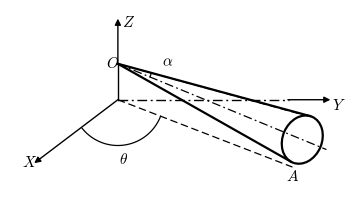

Generate this figure with matplotlib: (Note: this script raises an exception after producing the figure.)
# -*- coding: utf-8 -*-
"""朗道《力学》卷1 插图重绘 批次 B4：图43-图56（刚体运动几何图 + 第七章图）。
风格合同见 插图规范.md：黑白、Times/mathtext-cm、主体实线/辅助虚线、'-|>'自绘箭头。"""
import matplotlib
matplotlib.use('Agg')
import matplotlib.pyplot as plt
import matplotlib.patches as mpatches
from matplotlib.patches import Ellipse, Circle, Polygon
from matplotlib.lines import Line2D
import numpy as np

plt.rcParams.update({
    'font.family': ['Times New Roman', 'SimSun'],
    'mathtext.fontset': 'cm', 'axes.unicode_minus': False,
})

OUT = r"E:/AI整理书籍/朗道理论物理教程/卷1力学/重排本/figures"
PRE = OUT + "/preview"
DASH = (0, (6, 3))
DASHDOT = (0, (7, 2.6, 1.4, 2.6))


def new_ax(w, h, xlim, ylim):
    fig = plt.figure(figsize=(w, h))
    ax = fig.add_axes([0, 0, 1, 1])
    ax.set_xlim(*xlim); ax.set_ylim(*ylim)
    ax.set_aspect('equal'); ax.axis('off')
    return fig, ax


def save(fig, n):
    fig.savefig(f"{OUT}/fig{n}.pdf", bbox_inches='tight', pad_inches=0.03)
    fig.savefig(f"{PRE}/fig{n}.png", dpi=200, bbox_inches='tight', pad_inches=0.03)
    plt.close(fig)


def arrow(ax, p0, p1, lw=1.1, ms=9, z=3):
    ax.annotate('', xy=tuple(p1), xytext=tuple(p0),
                arrowprops=dict(arrowstyle='-|>', color='k', lw=lw,
                                mutation_scale=ms, shrinkA=0, shrinkB=0), zorder=z)


def darrow(ax, p0, p1, lw=1.0, ls=DASH, ms=9):
    """虚/点划线杆 + 实心箭头头部"""
    p0 = np.asarray(p0, float); p1 = np.asarray(p1, float)
    d = p1 - p0
    ax.add_line(Line2D([p0[0], p1[0] - .04 * d[0]], [p0[1], p1[1] - .04 * d[1]],
                       color='k', lw=lw, ls=ls, zorder=2.4))
    arrow(ax, p1 - .10 * d, p1, lw=lw, ms=ms)


def hatch_along(ax, p0, p1, side, n=14, L=0.09, lw=0.7):
    p0 = np.asarray(p0, float); p1 = np.asarray(p1, float)
    for t in np.linspace(0.02, 0.98, n):
        q = p0 + t * (p1 - p0)
        ax.add_line(Line2D([q[0], q[0] + side[0] * L], [q[1], q[1] + side[1] * L],
                           color='k', lw=lw))


def clip_patch(ax, patch):
    patch.set_facecolor('none'); patch.set_edgecolor('none')
    ax.add_patch(patch)
    return patch


def hatch_region(ax, patch, spacing=0.085, slant=(0.42, 1.0), ext=1.2, lw=0.55):
    s = np.asarray(slant, float); s = s / np.linalg.norm(s)
    nv = np.array([-s[1], s[0]])
    for q in np.arange(-2.4, 2.4, spacing):
        ln = Line2D([q * nv[0] - ext * s[0], q * nv[0] + ext * s[0]],
                    [q * nv[1] - ext * s[1], q * nv[1] + ext * s[1]],
                    color='k', lw=lw, zorder=2.05)
        ln.set_clip_path(patch)
        ax.add_line(ln)


def ell_pt(c, a, b, ang, t):
    ca, sa = np.cos(np.radians(ang)), np.sin(np.radians(ang))
    ct, st = np.cos(np.radians(t)), np.sin(np.radians(t))
    return np.array([c[0] + a * ct * ca - b * st * sa,
                     c[1] + a * ct * sa + b * st * ca])


def tangents(P, c, a, b, ang):
    """外点 P 到椭圆(c,a,b,ang)的上、下切点参数"""
    ts = np.linspace(0, 360, 4001)
    pts = np.array([ell_pt(c, a, b, ang, t) for t in ts])
    d = pts - np.asarray(P, float)
    angp = np.arctan2(d[:, 1], d[:, 0])
    return ts[np.argmax(angp)], ts[np.argmin(angp)]


def arc_pts(c, r, t0, t1, k=1.0, n=60):
    ts = np.radians(np.linspace(t0, t1, n))
    return np.array([c[0] + r * np.cos(ts), c[1] + r * k * np.sin(ts)]).T


def ang_norm(a):
    """归一到 (-180,180]"""
    return (a + 180) % 360 - 180


def bezier(p0, p1, p2, p3, n=40):
    t = np.linspace(0, 1, n)[:, None]
    return ((1 - t) ** 3 * p0 + 3 * (1 - t) ** 2 * t * p1 +
            3 * (1 - t) * t ** 2 * p2 + t ** 3 * p3)


def draw_poly(ax, pts, lw=1.0, ls='-', z=2.0):
    ax.add_line(Line2D(pts[:, 0], pts[:, 1], color='k', lw=lw, ls=ls, zorder=z,
                       solid_capstyle='round'))


# ---------------------------------------------------------------- 图43
def fig_43():
    fig, ax = new_ax(3.4, 2.0, (-1.65, 3.55), (-1.35, 1.38))
    P = np.array([0., 0.]); O = np.array([0., 0.55])
    A = np.array([2.67, -1.03])
    C = np.array([2.82, -0.61])
    ea, eb, eang = 0.30, 0.38, -23.0

    ax.add_line(Line2D([P[0], A[0]], [P[1], A[1]], color='k', lw=0.9, ls=DASH, zorder=1.5))
    th = arc_pts(P, 0.70, -142.0, -21.0, n=60)
    draw_poly(ax, th, lw=0.9, z=1.6)
    ax.text(0.02, -0.98, r'$\theta$', fontsize=11)

    ax.add_line(Line2D([0, 2.62], [0, 0], color='k', lw=1.0, ls=DASHDOT, zorder=1.4))
    arrow(ax, (2.60, 0), (3.25, 0), lw=1.0)
    ax.text(3.28, -0.15, r'$Y$', fontsize=11)
    arrow(ax, P, (-1.28, -0.97), lw=1.0)
    ax.text(-1.46, -1.02, r'$X$', fontsize=11)
    ax.add_line(Line2D([0, 0], [0, 0.55], color='k', lw=1.0, zorder=1.4))
    arrow(ax, O, (0, 1.24), lw=1.0)
    ax.text(0.07, 1.12, r'$Z$', fontsize=11)
    ax.text(-0.18, 0.50, r'$O$', fontsize=11)

    t_up, t_lo = tangents(O, C, ea, eb, eang)
    Tup, Alo = ell_pt(C, ea, eb, eang, t_up), ell_pt(C, ea, eb, eang, t_lo)
    ts = np.linspace(0, 360, 721)
    tops = np.array([ell_pt(C, ea, eb, eang, t) for t in ts])
    Ttop = tops[np.argmax(tops[:, 1])]
    u = (C - O) / np.linalg.norm(C - O)
    ax.add_line(Line2D([O[0], Ttop[0]], [O[1], Ttop[1]], color='k', lw=0.9, ls=DASH, zorder=1.6))
    ax.add_line(Line2D([O[0], C[0] + 0.40 * u[0]], [O[1], C[1] + 0.40 * u[1]],
                       color='k', lw=0.9, ls=DASHDOT, zorder=1.6))
    for T in (Tup, Alo):
        ax.add_line(Line2D([O[0], T[0]], [O[1], T[1]], color='k', lw=1.6, zorder=2.5))
    ax.add_patch(Ellipse(C, 2 * ea, 2 * eb, angle=eang, fill=False, lw=1.6, zorder=2.6))
    ax.text(A[0] - 0.10, A[1] - 0.20, r'$A$', fontsize=11)

    a_axis = np.degrees(np.arctan2(u[1], u[0]))
    a_sil = np.degrees(np.arctan2(Tup[1] - O[1], Tup[0] - O[0]))
    al = arc_pts(O, 0.53, a_axis, a_sil, n=30)
    draw_poly(ax, al, lw=0.9, z=2.7)
    ax.text(0.68, 0.52, r'$\alpha$', fontsize=11)
    save(fig, 43)


# ---------------------------------------------------------------- 图44
def fig_44():
    fig, ax = new_ax(2.6, 2.15, (-1.95, 1.95), (-1.85, 1.10))
    ax.add_patch(Ellipse((0, 0), 2.10, 1.10, fill=False, lw=1.5, zorder=2.5))
    ax.add_patch(Ellipse((0, 0), 2.10, 0.72, fill=False, lw=0.8, ls=DASH, zorder=1.8))
    ax.add_patch(Ellipse((0, 0), 0.76, 1.10, fill=False, lw=0.8, ls=DASH, zorder=1.8))
    ax.add_line(Line2D([-1.55, -1.05], [0, 0], color='k', lw=1.2, zorder=2.2))
    ax.add_line(Line2D([-1.05, 1.05], [0, 0], color='k', lw=0.9, ls=DASH, zorder=2.1))
    ax.add_line(Line2D([1.05, 1.55], [0, 0], color='k', lw=1.2, zorder=2.2))
    ax.text(-1.76, -0.02, r'$A$', fontsize=11)
    ax.text(1.63, -0.02, r'$B$', fontsize=11)
    ax.add_line(Line2D([-1.55, -1.55, 1.55, 1.55], [0, -0.76, -0.76, 0],
                       color='k', lw=1.2, zorder=2.0))
    ax.add_line(Line2D([0, 0], [1.00, -0.55], color='k', lw=0.9, ls=DASHDOT, zorder=1.9))
    ax.add_line(Line2D([0, 0], [-0.55, -1.64], color='k', lw=1.2, zorder=2.2))
    ax.text(0.05, 0.88, r'$D$', fontsize=11)
    ax.text(-0.26, -1.12, r'$C$', fontsize=11)
    # theta_dot 环绕箭头（绕竖轴下端）
    t = np.radians(np.linspace(125, 350, 80))
    ax.add_line(Line2D(0.20 * np.cos(t), -1.42 + 0.20 * np.sin(t), color='k', lw=1.0, zorder=2.2))
    arrow(ax, (0.20 * np.cos(np.radians(341)), -1.42 + 0.20 * np.sin(np.radians(341))),
          (0.20 * np.cos(np.radians(356)), -1.42 + 0.20 * np.sin(np.radians(356))), lw=1.0, ms=8)
    ax.text(0.14, -1.20, r'$\dot\theta$', fontsize=11)
    # phi_dot 环绕箭头（绕 AB，靠近 B）
    t = np.radians(np.linspace(-75, 195, 80))
    ax.add_line(Line2D(1.28 + 0.10 * np.cos(t), 0.26 * np.sin(t), color='k', lw=1.0, zorder=2.4))
    arrow(ax, (1.28 + 0.10 * np.cos(np.radians(186)), 0.26 * np.sin(np.radians(186))),
          (1.28 + 0.10 * np.cos(np.radians(197)), 0.26 * np.sin(np.radians(197))), lw=1.0, ms=8)
    ax.text(1.13, 0.44, r'$\dot\varphi$', fontsize=11)
    save(fig, 44)


# ---------------------------------------------------------------- 图45
def fig_45():
    fig, ax = new_ax(2.9, 2.2, (-1.80, 1.85), (-1.55, 1.20))
    ang = 22.0
    ca, sa = np.cos(np.radians(ang)), np.sin(np.radians(ang))
    d = np.array([ca, sa])
    A = np.array([-1.30, -0.48]); B = np.array([1.54, 0.58])
    ctr = (A + B) / 2 + 0.08 * d + np.array([0.0, 0.10])
    ax.add_patch(Ellipse(ctr, 1.90, 1.00, angle=ang, fill=False, lw=1.5, zorder=2.5))
    ax.add_patch(Ellipse(ctr, 1.90, 0.65, angle=ang, fill=False, lw=0.8, ls=DASH, zorder=1.8))
    ax.add_patch(Ellipse(ctr, 0.70, 1.00, angle=ang, fill=False, lw=0.8, ls=DASH, zorder=1.8))
    eL, eR = ctr - 0.95 * d, ctr + 0.95 * d
    ax.add_line(Line2D([A[0], eL[0]], [A[1], eL[1]], color='k', lw=1.2, zorder=2.2))
    ax.add_line(Line2D([eL[0], eR[0]], [eL[1], eR[1]], color='k', lw=0.9, ls=DASH, zorder=2.1))
    ax.add_line(Line2D([eR[0], B[0]], [eR[1], B[1]], color='k', lw=1.2, zorder=2.2))
    ax.text(A[0] - 0.17, A[1] - 0.10, r'$A$', fontsize=11)
    ax.text(B[0] + 0.08, B[1] + 0.02, r'$B$', fontsize=11)
    ax.add_line(Line2D([A[0], A[0] + 0.62], [A[1], A[1]], color='k', lw=0.8, ls=DASH, zorder=1.8))
    al = arc_pts(A, 0.50, 0.0, ang, n=30)
    draw_poly(ax, al, lw=0.9, z=2.3)
    ax.text(A[0] + 0.60, A[1] + 0.09, r'$\alpha$', fontsize=11)
    ax.add_line(Line2D([A[0], A[0], B[0], B[0]], [A[1], -0.88, -0.88, B[1]],
                       color='k', lw=1.2, zorder=2.0))
    ax.add_line(Line2D([0, 0], [1.06, -0.88], color='k', lw=0.9, ls=DASHDOT, zorder=1.9))
    ax.add_line(Line2D([0, 0], [-0.88, -1.20], color='k', lw=1.2, zorder=2.2))
    ax.text(0.05, 0.97, r'$D$', fontsize=11)
    ax.text(0.06, -0.76, r'$C$', fontsize=11)
    t = np.radians(np.linspace(125, 350, 80))
    ax.add_line(Line2D(0.18 * np.cos(t), -1.38 + 0.18 * np.sin(t), color='k', lw=1.0, zorder=2.2))
    arrow(ax, (0.18 * np.cos(np.radians(341)), -1.38 + 0.18 * np.sin(np.radians(341))),
          (0.18 * np.cos(np.radians(356)), -1.38 + 0.18 * np.sin(np.radians(356))), lw=1.0, ms=8)
    ax.text(0.13, -1.16, r'$\dot\theta$', fontsize=11)
    cc = B - 0.16 * d
    t = np.radians(np.linspace(-75, 195, 80))
    xs = cc[0] + 0.10 * np.cos(t) * ca - 0.26 * np.sin(t) * sa
    ys = cc[1] + 0.10 * np.cos(t) * sa + 0.26 * np.sin(t) * ca
    ax.add_line(Line2D(xs, ys, color='k', lw=1.0, zorder=2.4))
    arrow(ax, (cc[0] + 0.10 * np.cos(np.radians(186)) * ca - 0.26 * np.sin(np.radians(186)) * sa,
               cc[1] + 0.10 * np.cos(np.radians(186)) * sa + 0.26 * np.sin(np.radians(186)) * ca),
          (cc[0] + 0.10 * np.cos(np.radians(197)) * ca - 0.26 * np.sin(np.radians(197)) * sa,
           cc[1] + 0.10 * np.cos(np.radians(197)) * sa + 0.26 * np.sin(np.radians(197)) * ca),
          lw=1.0, ms=8)
    ax.text(B[0] - 0.34, B[1] + 0.28, r'$\dot\varphi$', fontsize=11)
    save(fig, 45)


# ---------------------------------------------------------------- 图46
def fig_46():
    fig, ax = new_ax(2.7, 2.9, (-1.75, 1.85), (-0.85, 2.95))
    O = np.array([0., 0.])
    d3 = np.array([np.cos(np.radians(50)), np.sin(np.radians(50))])
    n3 = np.array([-d3[1], d3[0]])
    # 陀螺体：沿 x3 的双弧透镜体（尖端 ±0.95d3，半宽 0.45）
    Lb, Wb = 0.95, 0.45
    Rarc = (Lb ** 2 + Wb ** 2) / (2 * Wb)
    t = np.linspace(-np.arcsin(Lb / Rarc), np.arcsin(Lb / Rarc), 80)
    arc1 = np.array([Rarc * np.sin(t), Wb - Rarc + Rarc * np.cos(t)]).T   # 上弧（凸 +n3）
    arc2 = np.array([Rarc * np.sin(t), -(Wb - Rarc + Rarc * np.cos(t))]).T  # 下弧
    lens = np.vstack([arc1 @ np.vstack([d3, n3]).T, arc2[::-1] @ np.vstack([d3, n3]).T])
    body = Polygon(lens, closed=True, facecolor='white', edgecolor='k', lw=1.3, zorder=2.0)
    ax.add_patch(body)
    hatch_region(ax, clip_patch(ax, Polygon(lens, closed=True)),
                 spacing=0.10, slant=(0.35, 1.0), ext=1.2)
    # 体内 x3 点划轴线段
    ax.add_line(Line2D([-Lb * d3[0], 1.31 * d3[0]], [-Lb * d3[1], 1.31 * d3[1]],
                       color='k', lw=0.9, ls=DASHDOT, zorder=2.3))
    # M 竖直线（两个箭头）
    ax.add_line(Line2D([0, 0], [0, 2.62], color='k', lw=1.3, zorder=2.6))
    arrow(ax, (0, 2.48), (0, 2.74), lw=1.3, ms=11)
    arrow(ax, (0, 1.16), (0, 1.44), lw=1.3, ms=11)
    ax.text(-0.16, 2.78, r'$\boldsymbol{M}$', fontsize=11)
    ax.text(-0.76, 1.06, r'$\boldsymbol{\Omega}_{\rm pr}$', fontsize=11)
    # 进动锥底椭圆：后半点划，前半实线
    t = np.linspace(0, 180, 90)
    ax.add_line(Line2D(1.45 * np.cos(np.radians(t)), 1.36 + 0.44 * np.sin(np.radians(t)),
                       color='k', lw=0.9, ls=DASHDOT, zorder=1.7))
    t = np.linspace(180, 360, 90)
    ax.add_line(Line2D(1.45 * np.cos(np.radians(t)), 1.36 + 0.44 * np.sin(np.radians(t)),
                       color='k', lw=1.1, zorder=1.8))
    ax.text(1.52, 1.42, r'$x_3$', fontsize=11)
    # x3 轴箭头（至锥底右端）
    ax.add_line(Line2D([0, 1.98 * d3[0] - 0.14 * d3[0]], [0, 1.98 * d3[1] - 0.14 * d3[1]],
                       color='k', lw=1.1, zorder=2.4))
    arrow(ax, 1.90 * d3, 1.98 * d3, lw=1.1, ms=10)
    # Omega 粗箭头与分解（竖直虚线落到 x3 线上）
    Om = np.array([0.84, 2.74])
    ax.add_line(Line2D([0, Om[0] * .94], [0, Om[1] * .94], color='k', lw=1.7, zorder=2.6))
    arrow(ax, Om * .94, Om, lw=1.7, ms=12)
    ax.text(Om[0] + 0.10, Om[1] + 0.02, r'$\boldsymbol{\Omega}$', fontsize=11)
    Q = Om[0] / d3[0] * d3
    arrow(ax, Q - 0.10 * d3, Q + 0.03 * d3, lw=1.1, ms=9)
    ax.add_line(Line2D([Q[0], Om[0]], [Q[1], Om[1]], color='k', lw=0.8, ls=DASH, zorder=1.9))
    # theta 弧 + 引线
    th = arc_pts(O, 0.34, 50, 115, n=40)
    draw_poly(ax, th, lw=0.9, z=2.7)
    arrow(ax, (0.34 * np.cos(np.radians(110)), 0.34 * np.sin(np.radians(110))),
          (0.34 * np.cos(np.radians(117)), 0.34 * np.sin(np.radians(117))), lw=0.9, ms=8)
    ax.plot([-0.46, -0.24], [0.60, 0.30], color='k', lw=0.7, zorder=2.7)
    ax.text(-0.60, 0.64, r'$\theta$', fontsize=11)
    # x1 点划轴
    u1 = np.array([np.cos(np.radians(140)), np.sin(np.radians(140))])
    ax.add_line(Line2D([0, 1.15 * u1[0]], [0, 1.15 * u1[1]], color='k', lw=0.9, ls=DASHDOT, zorder=2.3))
    ax.text(1.20 * u1[0] - 0.16, 1.20 * u1[1] + 0.05, r'$x_1$', fontsize=11)
    save(fig, 46)


# ---------------------------------------------------------------- 图47
def fig_47():
    fig, ax = new_ax(3.6, 3.1, (-3.85, 4.45), (-2.50, 4.10))
    O = np.array([0., 0.])
    # 赤道面椭圆：左半点划、右半实线
    t = np.linspace(90, 270, 120)
    ax.add_line(Line2D(2.77 * np.cos(np.radians(t)), 1.45 * np.sin(np.radians(t)),
                       color='k', lw=1.0, ls=DASHDOT, zorder=1.6))
    t = np.linspace(-90, 90, 120)
    ax.add_line(Line2D(2.77 * np.cos(np.radians(t)), 1.45 * np.sin(np.radians(t)),
                       color='k', lw=1.2, zorder=1.7))
    # 动平面 (x1,x2)：以 x1、x2 投影方向为共轭直径的椭圆
    e1 = 1.95 * np.array([np.cos(np.radians(-10.4)), np.sin(np.radians(-10.4))])
    e2 = 2.55 * np.array([np.cos(np.radians(68)), np.sin(np.radians(68))])
    ph = np.linspace(0, 2 * np.pi, 241)
    body = np.array([c * e1 + s * e2 for c, s in zip(np.cos(ph), np.sin(ph))])
    draw_poly(ax, body, lw=1.2, z=1.8)
    # 节线方向 = 两椭圆交点（取右下者）
    f = (body[:, 0] / 2.77) ** 2 + (body[:, 1] / 1.45) ** 2 - 1
    cand = []
    for i in range(len(ph) - 1):
        if f[i] == 0 or f[i] * f[i + 1] < 0:
            g = np.linspace(ph[i], ph[i + 1], 20)
            ff = ((np.cos(g) * e1[0] + np.sin(g) * e2[0]) / 2.77) ** 2 + \
                 ((np.cos(g) * e1[1] + np.sin(g) * e2[1]) / 1.45) ** 2 - 1
            j = np.argmin(np.abs(ff))
            cand.append(np.array([np.cos(g[j]) * e1[0] + np.sin(g[j]) * e2[0],
                                  np.cos(g[j]) * e1[1] + np.sin(g[j]) * e2[1]]))
    Ndir = min(cand, key=lambda p: np.degrees(np.arctan2(p[1], p[0])) + 90)
    uN = Ndir / np.linalg.norm(Ndir)
    # 固定轴
    arrow(ax, O, (0, 3.90), lw=1.1, ms=10)
    ax.text(0.10, 3.78, r'$Z$', fontsize=11)
    arrow(ax, O, (4.05, 0), lw=1.1, ms=10)
    ax.text(3.88, -0.42, r'$Y$', fontsize=11)
    ax.add_line(Line2D([0, -1.25], [0, -1.75], color='k', lw=1.2, zorder=2.0))
    ax.text(-1.44, -1.70, r'$X$', fontsize=11)
    # 动轴
    x3d = np.array([np.cos(np.radians(152)), np.sin(np.radians(152))])
    ax.add_line(Line2D([0, 3.35 * x3d[0]], [0, 3.35 * x3d[1]], color='k', lw=1.2, zorder=2.2))
    arrow(ax, 3.30 * x3d, 3.52 * x3d, lw=1.2, ms=10)
    ax.text(3.60 * x3d[0] - 0.12, 3.60 * x3d[1] + 0.06, r'$x_3$', fontsize=11)
    x1d = np.array([np.cos(np.radians(-10.4)), np.sin(np.radians(-10.4))])
    ax.add_line(Line2D([0, 1.90 * x1d[0]], [0, 1.90 * x1d[1]], color='k', lw=1.0, ls=DASHDOT, zorder=2.0))
    ax.text(2.00 * x1d[0], 2.00 * x1d[1] - 0.14, r'$x_1$', fontsize=11)
    x2d = np.array([np.cos(np.radians(68)), np.sin(np.radians(68))])
    ax.add_line(Line2D([0, 2.48 * x2d[0]], [0, 2.48 * x2d[1]], color='k', lw=0.9, ls=DASH, zorder=2.0))
    ax.text(2.56 * x2d[0], 2.56 * x2d[1], r'$x_2$', fontsize=11)
    # 节线 ON（点划直线穿过 O，N 端箭头）
    ax.add_line(Line2D([-1.55 * uN[0], 1.88 * uN[0]], [-1.55 * uN[1], 1.88 * uN[1]],
                       color='k', lw=1.0, ls=DASHDOT, zorder=2.1))
    arrow(ax, 1.72 * uN, 1.95 * uN, lw=1.0, ms=10)
    ax.text(2.04 * uN[0] + 0.06, 2.04 * uN[1] - 0.04, r'$N$', fontsize=11)
    # theta 弧（Z 与 x3 间）
    th = arc_pts(O, 0.95, 90, 152, n=40)
    draw_poly(ax, th, lw=1.0, z=2.4)
    arrow(ax, 0.95 * np.array([np.cos(np.radians(147)), np.sin(np.radians(147))]),
          0.95 * np.array([np.cos(np.radians(153)), np.sin(np.radians(153))]), lw=1.0, ms=9)
    ax.text(-0.72, 1.10, r'$\theta$', fontsize=11)
    # phi 弧（X 到 ON，赤道面内压扁弧）
    aON = np.degrees(np.arctan2(uN[1], uN[0]))
    ph2 = arc_pts(O, 1.50, -125, aON, k=0.52, n=50)
    draw_poly(ax, ph2, lw=1.0, z=2.4)
    arrow(ax, np.array([1.50 * np.cos(np.radians(aON - 6)), 0.52 * 1.50 * np.sin(np.radians(aON - 6))]),
          np.array([1.50 * np.cos(np.radians(aON)), 0.52 * 1.50 * np.sin(np.radians(aON))]), lw=1.0, ms=9)
    ax.text(-0.16, -1.12, r'$\varphi$', fontsize=11)
    # psi 弧（ON 到 x1）
    aX1 = -10.4
    ps = arc_pts(O, 0.95, aON, aX1, k=0.52, n=40)
    draw_poly(ax, ps, lw=1.0, z=2.4)
    arrow(ax, np.array([0.95 * np.cos(np.radians(aX1 + 6)), 0.52 * 0.95 * np.sin(np.radians(aX1 + 6))]),
          np.array([0.95 * np.cos(np.radians(aX1)), 0.52 * 0.95 * np.sin(np.radians(aX1))]), lw=1.0, ms=9)
    am = np.radians(ang_norm(aON + aX1) / 2)
    ax.text(1.18 * np.cos(am) + 0.04, 0.52 * 1.18 * np.sin(am), r'$\psi$', fontsize=11)
    # phi_dot 绕 Z
    t = np.linspace(-40, 215, 60)
    ax.add_line(Line2D(0.30 * np.cos(np.radians(t)), 3.30 + 0.10 * np.sin(np.radians(t)),
                       color='k', lw=0.9, zorder=2.4))
    arrow(ax, (0.30 * np.cos(np.radians(206)), 3.30 + 0.10 * np.sin(np.radians(206))),
          (0.30 * np.cos(np.radians(217)), 3.30 + 0.10 * np.sin(np.radians(217))), lw=0.9, ms=8)
    ax.text(0.38, 3.40, r'$\dot\varphi$', fontsize=11)
    # psi_dot 绕 x3（小环：长轴垂直 x3）
    c3 = 2.0 * x3d
    t = np.linspace(-60, 205, 60)
    xs = c3[0] + 0.27 * np.cos(np.radians(t)) * x3d[1] - 0.09 * np.sin(np.radians(t)) * x3d[0]
    ys = c3[1] - 0.27 * np.cos(np.radians(t)) * x3d[0] - 0.09 * np.sin(np.radians(t)) * x3d[1]
    ax.add_line(Line2D(xs, ys, color='k', lw=0.9, zorder=2.4))
    arrow(ax, (xs[-3], ys[-3]), (xs[-1], ys[-1]), lw=0.9, ms=8)
    ax.text(c3[0] - 0.85, c3[1] + 0.42, r'$\dot\psi$', fontsize=11)
    # theta_dot 绕 ON（近 N 处）
    cN = 1.42 * uN
    t = np.linspace(-60, 205, 60)
    xs = cN[0] + 0.22 * np.cos(np.radians(t)) * uN[1] - 0.08 * np.sin(np.radians(t)) * uN[0]
    ys = cN[1] - 0.22 * np.cos(np.radians(t)) * uN[0] - 0.08 * np.sin(np.radians(t)) * uN[1]
    ax.add_line(Line2D(xs, ys, color='k', lw=0.9, zorder=2.4))
    arrow(ax, (xs[-3], ys[-3]), (xs[-1], ys[-1]), lw=0.9, ms=8)
    ax.text(cN[0] - 0.10, cN[1] - 0.42, r'$\dot\theta$', fontsize=11)
    ax.text(-0.16, -0.32, r'$O$', fontsize=11)
    save(fig, 47)


# ---------------------------------------------------------------- 图48
def fig_48():
    fig, ax = new_ax(2.7, 2.4, (-1.45, 1.55), (-0.85, 1.80))
    O = np.array([0., 0.])
    x3 = np.radians(125.4)
    d3 = np.array([np.cos(x3), np.sin(x3)])
    n3 = np.array([-d3[1], d3[0]])
    Lb, Wb = 1.14, 0.19
    # 泪滴形：两段三次贝塞尔（尖端的 O，圆头的远端）
    s1 = bezier(O, O + 0.42 * d3 + 0.24 * n3, O + 0.95 * d3 + 0.185 * n3, O + Lb * d3, 50)
    s2 = bezier(O, O + 0.42 * d3 - 0.24 * n3, O + 0.95 * d3 - 0.185 * n3, O + Lb * d3, 50)
    body_pts = np.vstack([s1, s2[::-1]])
    ax.add_patch(Polygon(body_pts, closed=True, facecolor='white', edgecolor='k',
                         lw=1.3, zorder=2.0))
    hatch_region(ax, clip_patch(ax, Polygon(body_pts, closed=True)),
                 spacing=0.075, slant=(0.35, 1.0), ext=0.8)
    # 轴
    arrow(ax, O, (0, 1.58), lw=1.1, ms=10)
    ax.text(0.06, 1.52, r'$Z$', fontsize=11)
    arrow(ax, O, (1.58, 0), lw=1.1, ms=10)
    ax.text(1.50, 0.10, r'$Y$', fontsize=11)
    arrow(ax, O, (-0.98, -0.63), lw=1.1, ms=10)
    ax.text(-1.16, -0.66, r'$X$', fontsize=11)
    arrow(ax, O, 1.52 * d3, lw=1.1, ms=10)
    ax.text(1.62 * d3[0] - 0.02, 1.62 * d3[1] + 0.05, r'$x_3$', fontsize=11)
    x2 = np.array([np.cos(np.radians(48)), np.sin(np.radians(48))])
    arrow(ax, O, 1.52 * x2, lw=1.1, ms=10)
    ax.text(1.62 * x2[0], 1.62 * x2[1] - 0.04, r'$x_2$', fontsize=11)
    x1 = np.array([np.cos(np.radians(-23)), np.sin(np.radians(-23))])
    arrow(ax, O, 1.38 * x1, lw=1.1, ms=10)
    ax.text(1.46 * x1[0], 1.46 * x1[1] + 0.04, r'$x_1$', fontsize=11)
    uN = np.array([np.cos(np.radians(-73)), np.sin(np.radians(-73))])
    arrow(ax, O, 1.02 * uN, lw=1.1, ms=10)
    ax.text(1.10 * uN[0] + 0.03, 1.10 * uN[1], r'$N$', fontsize=11)
    # 重力：l 处竖直虚箭头
    pl = 0.60 * d3
    darrow(ax, pl + (0, -0.10), pl + (0, -0.58), lw=0.9)
    ax.text(pl[0] - 0.22, pl[1] - 0.64, r'$\mu g$', fontsize=11)
    ax.text(pl[0] + 0.05, pl[1] + 0.03, r'$l$', fontsize=11)
    # theta 弧
    th = arc_pts(O, 0.34, 90, 125.4, n=30)
    draw_poly(ax, th, lw=0.9, z=2.5)
    arrow(ax, 0.34 * np.array([np.cos(np.radians(120)), np.sin(np.radians(120))]),
          0.34 * np.array([np.cos(np.radians(127)), np.sin(np.radians(127))]), lw=0.9, ms=8)
    ax.text(-0.14, 0.58, r'$\theta$', fontsize=11)
    # phi 弧（X 到 N，压扁）
    ph2 = arc_pts(O, 0.55, -147, -73, k=0.52, n=40)
    draw_poly(ax, ph2, lw=0.9, z=2.5)
    arrow(ax, np.array([0.55 * np.cos(np.radians(-79)), 0.52 * 0.55 * np.sin(np.radians(-79))]),
          np.array([0.55 * np.cos(np.radians(-72)), 0.52 * 0.55 * np.sin(np.radians(-72))]), lw=0.9, ms=8)
    ax.text(-0.28, -0.42, r'$\varphi$', fontsize=11)
    # psi 弧（N 到 x1）
    ps = arc_pts(O, 0.55, -73, -23, k=0.52, n=40)
    draw_poly(ax, ps, lw=0.9, z=2.5)
    arrow(ax, np.array([0.55 * np.cos(np.radians(-29)), 0.52 * 0.55 * np.sin(np.radians(-29))]),
          np.array([0.55 * np.cos(np.radians(-22)), 0.52 * 0.55 * np.sin(np.radians(-22))]), lw=0.9, ms=8)
    ax.text(0.60, -0.38, r'$\psi$', fontsize=11)
    ax.text(0.15, 0.50, r'$O$', fontsize=11)
    save(fig, 48)



# ---------------------------------------------------------------- 图49
def _sphere_panel(ax, cx, kind):
    R, beta = 1.0, np.radians(20)
    ax.add_line(Line2D([cx, cx], [-1.38, 1.38], color='k', lw=0.9, zorder=1.5))
    ax.add_patch(Circle((cx, 0), R, facecolor='white', edgecolor='k', lw=1.0, zorder=1.8))
    th1, th2 = np.radians(74), np.radians(39)

    def lat(th):
        cy = np.cos(th) * np.cos(beta)
        rx, ry = np.sin(th), np.sin(th) * np.sin(beta)
        t = np.linspace(np.pi, 2 * np.pi, 80)
        return cx + rx * np.cos(t), cy + ry * np.sin(t)

    for th, lab, lx, ly in ((th2, r'$\theta_2$', 0.88, 1.10), (th1, r'$\theta_1$', 1.04, 0.22)):
        xs, ys = lat(th)
        ax.add_line(Line2D(xs, ys, color='k', lw=0.9, zorder=2.0))
        ax.text(cx + lx, ly, lab, fontsize=10)

    thm, Amp = (th1 + th2) / 2, (th2 - th1) / 2
    if kind == 'a':      # theta1 处尖点
        th_f = lambda w: thm - Amp * np.cos(w)
        s_f = lambda w: w - np.sin(w)
    elif kind == 'b':    # theta1 处小环
        th_f = lambda w: thm - Amp * np.cos(w)
        s_f = lambda w: w - 2.4 * np.sin(w)
    else:                # theta2 处尖点
        th_f = lambda w: thm - Amp * np.cos(w)
        s_f = lambda w: w + np.sin(w)
    nper = {'a': 3.2, 'b': 4.6, 'c': 3.6}[kind]
    W = np.linspace(0, nper * 2 * np.pi, 2000)
    th = th_f(W)
    s_tot = s_f(W[-1])
    lam = 0.12 * np.pi + 0.76 * np.pi * s_f(W) / s_tot   # 始终位于正面
    u = np.sin(th) * np.cos(lam)
    v = np.cos(th) * np.cos(beta) - np.sin(th) * np.sin(beta) * np.sin(lam)
    ax.add_line(Line2D(cx + u, v, color='k', lw=1.6, zorder=2.4, solid_capstyle='round'))
    ax.text(cx, -1.74, kind, fontsize=11)


def fig_49():
    fig, ax = new_ax(3.55, 2.0, (-1.55, 7.25), (-2.0, 1.55))
    for i, k in enumerate('abc'):
        _sphere_panel(ax, i * 2.93, k)
    save(fig, 49)


# ---------------------------------------------------------------- 图50
def fig_50():
    fig, ax = new_ax(2.3, 2.6, (-1.10, 1.40), (-0.08, 2.55))
    A = np.array([0., 0.])
    ec = np.array([0., 1.55]); ea, eb = 0.92, 0.25
    ax.add_line(Line2D([0, 0], [0, ec[1]], color='k', lw=0.9, ls=DASH, zorder=1.6))
    ax.add_line(Line2D([0, 0], [ec[1], 2.28], color='k', lw=1.1, zorder=2.0))
    arrow(ax, (0, 2.24), (0, 2.42), lw=1.1, ms=10)
    ax.text(0.09, 2.30, r'$\Omega_{\rm pr}$', fontsize=11)
    t = np.linspace(0, 180, 80)
    ax.add_line(Line2D(ec[0] + ea * np.cos(np.radians(t)), ec[1] + eb * np.sin(np.radians(t)),
                       color='k', lw=0.9, ls=DASHDOT, zorder=1.8))
    t = np.linspace(180, 360, 80)
    ax.add_line(Line2D(ec[0] + ea * np.cos(np.radians(t)), ec[1] + eb * np.sin(np.radians(t)),
                       color='k', lw=1.1, zorder=1.9))
    ax.add_line(Line2D([0, -ea], [0, ec[1]], color='k', lw=1.1, zorder=1.9))
    # Omega_nut：沿右母线的粗箭头
    tip = np.array([ea, ec[1]])
    ax.add_line(Line2D([0, tip[0] * .94], [0, tip[1] * .94], color='k', lw=1.4, zorder=2.4))
    arrow(ax, tip * .94, tip, lw=1.4, ms=11)
    ax.text(tip[0] + 0.06, tip[1] - 0.14, r'$\Omega_{\rm nut}$', fontsize=11)
    # 小锥（本体锥）
    axd = np.radians(51)
    ua = np.array([np.cos(axd), np.sin(axd)])
    Cs = 1.18 * ua
    sa_, sb_ = 0.235, 0.160
    ell_ang = axd - 90
    tu, tl = tangents(A, Cs, sa_, sb_, ell_ang)
    Tup, Tlo = ell_pt(Cs, sa_, sb_, ell_ang, tu), ell_pt(Cs, sa_, sb_, ell_ang, tl)
    Tside = Tup if Tup[0] > Tlo[0] else Tlo
    ax.add_line(Line2D([0, Cs[0] * 1.18], [0, Cs[1] * 1.18], color='k', lw=0.9, ls=DASHDOT, zorder=2.1))
    tt = np.linspace(0, 360, 241)
    pts = np.array([ell_pt(Cs, sa_, sb_, ell_ang, t_) for t_ in tt])
    along = (pts - Cs) @ ua
    for i in range(240):
        v = along[i] <= 0
        ax.add_line(Line2D(pts[i:i + 2, 0], pts[i:i + 2, 1], color='k',
                           lw=0.9 if v else 1.1, ls=DASH if v else '-', zorder=2.2))
    for T in (Tup, Tlo):
        ax.add_line(Line2D([0, T[0]], [0, T[1]], color='k', lw=1.1, zorder=2.3))
    # 阴影泪滴（轴与右母线之间）
    bnd = [A + 0.03 * ua]
    for s in np.linspace(0.12, 0.88, 24):
        bnd.append(A + s * (Tside - A))
    q0 = A + 0.88 * (Tside - A)
    q1 = A + 0.76 * ua
    mid = (q0 + q1) / 2 + 0.13 * np.array([Tside[1], -Tside[0]]) / np.linalg.norm(Tside)
    arc = bezier(q0, mid, mid, q1, 24)
    bnd.extend(arc)
    for s in np.linspace(0.74, 0.05, 18):
        bnd.append(A + s * ua)
    bnd = np.array(bnd)
    ax.add_patch(Polygon(bnd, closed=True, facecolor='none', edgecolor='none', zorder=2.4))
    hatch_region(ax, clip_patch(ax, Polygon(bnd, closed=True)),
                 spacing=0.042, slant=(0.35, 1.0), ext=0.7)
    # alpha 弧
    al = arc_pts(A, 0.34, np.degrees(axd), 90, n=30)
    draw_poly(ax, al, lw=0.9, z=2.6)
    ax.text(0.09, 0.42, r'$\alpha$', fontsize=11)
    save(fig, 50)


# ---------------------------------------------------------------- 图51
def fig_51():
    """本体极迹：椭球 M_i^2/(2EI_i)=2E 与球面 |M|=c 的交线（世界系：
    体轴 x1->z（半轴最短 sa1），x2->y（sa2），x3->x（sa3））。"""
    fig, ax = new_ax(3.75, 2.05, (-3.90, 3.60), (-2.10, 2.10))
    sa1, sa2, sa3 = 1.35, 2.99, 3.45          # z, y, x 方向半轴
    al, be = np.radians(47.9), np.radians(23.7)
    cam = np.array([np.sin(be) * np.cos(al), np.sin(be) * np.sin(al), np.cos(be)])
    rgt = np.array([-np.sin(al), np.cos(al), 0])
    up = np.array([-np.sin(be) * np.cos(al), -np.sin(be) * np.sin(al), np.cos(be)])

    def proj(p):
        return np.array([np.dot(p, rgt), np.dot(p, up)])

    Qd = np.array([1 / sa3 ** 2, 1 / sa2 ** 2, 1 / sa1 ** 2])   # (x,y,z)

    def draw_surf_curve(pts, lw_s=1.1, lw_h=0.75):
        vis = np.array([np.dot(Qd * p, cam) > 0 for p in pts])
        i = 0
        while i < len(pts) - 1:
            j = i
            while j < len(pts) - 2 and vis[j + 1] == vis[j]:
                j += 1
            seg = pts[i:j + 2]
            p2 = np.array([proj(p) for p in seg])
            ax.add_line(Line2D(p2[:, 0], p2[:, 1], color='k',
                               lw=lw_s if vis[i] else lw_h,
                               ls='-' if vis[i] else DASH, zorder=2.4 if vis[i] else 2.0))
            i = j + 1

    def principal(pair):
        t = np.linspace(0, 2 * np.pi, 361)
        c, s = np.cos(t), np.sin(t)
        if pair == 'x1x2':      # (z,y)
            pts = np.vstack([np.zeros_like(t), sa2 * s, sa1 * c]).T
        elif pair == 'x1x3':    # (z,x)
            pts = np.vstack([sa3 * s, np.zeros_like(t), sa1 * c]).T
        else:                   # (x,y)
            pts = np.vstack([sa3 * c, sa2 * s, np.zeros_like(t)]).T
        draw_surf_curve(pts, lw_s=0.75, lw_h=0.65)

    principal('x1x2'); principal('x1x3'); principal('x2x3')

    def polhode(s, pole, sgn=(1,)):
        """pole: 'x1'/'x3'（世界 z / x 轴极），sgn 为该极的符号"""
        semi = np.array([sa3, sa2, sa1])          # (x,y,z)
        ipole = 2 if pole == 'x1' else 0          # 世界分量序号
        j, k = [q for q in range(3) if q != ipole]
        out = []

        def two(w):
            mj = ((s - w) / semi[k] ** 2 - (1 - w / semi[ipole] ** 2)) / \
                 (1 / semi[k] ** 2 - 1 / semi[j] ** 2)
            return mj, s - w - mj

        lo, hi = None, None
        for w in np.linspace(1e-9, s, 6000):
            mj, mk = two(w)
            if mj >= -1e-9 and mk >= -1e-9:
                if lo is None:
                    lo = w
                hi = w
        if lo is None:
            return out
        ws = np.linspace(lo, hi, 240)
        for sg in sgn:
            pts = []
            for w in ws:
                mj, mk = two(w)
                p = [0, 0, sg * np.sqrt(w)]; p[j] = np.sqrt(max(mj, 0)); p[k] = np.sqrt(max(mk, 0))
                pts.append(tuple(p))
            for w in ws[::-1]:
                mj, mk = two(w)
                p = [0, 0, sg * np.sqrt(w)]; p[j] = -np.sqrt(max(mj, 0)); p[k] = np.sqrt(max(mk, 0))
                pts.append(tuple(p))
            for w in ws:
                mj, mk = two(w)
                p = [0, 0, sg * np.sqrt(w)]; p[j] = -np.sqrt(max(mj, 0)); p[k] = -np.sqrt(max(mk, 0))
                pts.append(tuple(p))
            for w in ws[::-1]:
                mj, mk = two(w)
                p = [0, 0, sg * np.sqrt(w)]; p[j] = np.sqrt(max(mj, 0)); p[k] = -np.sqrt(max(mk, 0))
                pts.append(tuple(p))
            out.append(np.array(pts))
        return out

    # 分离线：M^2 = 2EI2（= sa2^2），两平面曲线过 x2 极（世界 y）
    k2 = np.sqrt((1 / sa2 ** 2 - 1 / sa3 ** 2) / (1 / sa1 ** 2 - 1 / sa2 ** 2))
    for sg in (1, -1):
        e1 = np.array([1, 0, sg * k2]); e1 /= np.linalg.norm(e1)   # (x,z) 平面内
        e2 = np.array([0, 1.0, 0])
        t = np.linspace(0, 2 * np.pi, 361)
        pts = []
        for t_ in t:
            dd = np.cos(t_) * e1 + np.sin(t_) * e2
            pts.append(dd / np.sqrt(np.sum(Qd * dd ** 2)))
        draw_surf_curve(np.array(pts), lw_s=1.15, lw_h=0.8)

    for curve in polhode(2.2, 'x1', sgn=(1,)):
        draw_surf_curve(curve, lw_s=1.1)
    for curve in polhode(3.8, 'x1', sgn=(1,)):
        draw_surf_curve(curve, lw_s=1.1)
    for curve in polhode(10.8, 'x3', sgn=(1, -1)):
        draw_surf_curve(curve, lw_s=1.1)

    # 外形轮廓（投影椭圆）
    P = np.vstack([rgt, up])
    G = np.linalg.inv(P @ np.diag(1 / Qd) @ P.T)
    t = np.linspace(0, 2 * np.pi, 361)
    w_, V_ = np.linalg.eigh(G)
    pts2 = (np.vstack([np.cos(t), np.sin(t)]).T / np.sqrt(w_)) @ V_.T
    ax.add_line(Line2D(pts2[:, 0], pts2[:, 1], color='k', lw=1.4, zorder=2.6))
    # 轴线：x1 沿 z 向上，x2 沿 y 向右下，x3 沿 +x（投影向左下）
    for vec, ext, lab, off in ((np.array([0, 0, 1.0]), 1.62, r'$x_1$', (0.06, 0.00)),
                               (np.array([0, 1.0, 0]), 1.42, r'$x_2$', (0.05, -0.12)),
                               (np.array([1.0, 0, 0]), 1.34, r'$x_3$', (-0.10, -0.16))):
        alen = sa1 if abs(vec[2]) else (sa2 if vec[1] else sa3)
        pole = vec * alen
        pA = proj(pole); pB = proj(pole * ext)
        ax.add_line(Line2D([pA[0], pB[0]], [pA[1], pB[1]], color='k', lw=1.0, zorder=2.5))
        ax.text(pB[0] + off[0], pB[1] + off[1], lab, fontsize=11)
    save(fig, 51)


# ---------------------------------------------------------------- 图52
def fig_52():
    fig, ax = new_ax(2.35, 3.15, (-1.15, 1.85), (-2.55, 0.95))
    C = np.array([0., 0.])
    alpha = np.radians(30)
    d = np.array([np.sin(alpha), -np.cos(alpha)])
    n = np.array([np.cos(alpha), np.sin(alpha)])
    w = 0.085
    ax.add_line(Line2D([-0.40, -0.40], [0, -2.0], color='k', lw=1.2, zorder=2.0))
    ax.add_line(Line2D([0, 0], [0, -2.0], color='k', lw=1.2, zorder=2.0))
    ax.add_line(Line2D([-0.40, 0], [0, 0], color='k', lw=1.2, zorder=2.0))
    hatch_along(ax, (-0.38, -0.005), (-0.02, -0.005), (0.5, -0.5) / np.sqrt(.5), n=7, L=0.085)
    hatch_along(ax, (-0.005, -0.12), (-0.005, -1.95), (-0.5, -0.5) / np.sqrt(.5), n=22, L=0.085)
    ax.add_line(Line2D([-0.40, 1.45], [-2.0, -2.0], color='k', lw=1.2, zorder=2.0))
    hatch_along(ax, (-0.38, -2.005), (1.42, -2.005), (0.5, -0.5) / np.sqrt(.5), n=22, L=0.085)
    # h 尺寸箭头（柱内，箭头指向两端面）
    arrow(ax, (-0.20, -0.55), (-0.20, -0.14), lw=0.9, ms=8)
    arrow(ax, (-0.20, -1.45), (-0.20, -1.86), lw=0.9, ms=8)
    ax.add_line(Line2D([-0.20, -0.20], [-0.50, -1.50], color='k', lw=0.9, zorder=2.0))
    ax.text(-0.37, -1.06, r'$h$', fontsize=11)
    # 绳张力 T（沿地面向左）
    arrow(ax, (1.17, -1.83), (0.52, -1.83), lw=1.0, ms=9)
    ax.text(0.62, -1.70, r'$T$', fontsize=11)
    # 杆 DB（两平行线 + 圆头端帽）
    t0, t1 = -0.66, 2.30
    th0 = np.arctan2(d[1], d[0])
    for sg in (-1, 1):
        q0 = C + t0 * d + sg * (w / 2) * n
        q1 = C + t1 * d + sg * (w / 2) * n
        ax.add_line(Line2D([q0[0], q1[0]], [q0[1], q1[1]], color='k', lw=1.4, zorder=2.6))
    for tt in (t0, t1):
        cc = C + tt * d
        angs = np.linspace(th0 + np.pi / 2, th0 + 3 * np.pi / 2, 30)
        ax.add_line(Line2D(cc[0] + (w / 2) * np.cos(angs), cc[1] + (w / 2) * np.sin(angs),
                           color='k', lw=1.4, zorder=2.6))
    # R_C（虚箭线，垂直于杆向右上）
    darrow(ax, C + 0.10 * n, C + 0.60 * n, lw=0.9)
    ax.text(C[0] + 0.68 * n[0], C[1] + 0.68 * n[1], r'$R_C$', fontsize=11)
    ax.text(C[0] + 0.16 * n[0] - 0.12, C[1] + 0.16 * n[1] + 0.06, r'$C$', fontsize=11)
    # alpha 弧
    al = arc_pts(C, 0.46, -90, -30, n=30)
    draw_poly(ax, al, lw=0.9, z=2.4)
    ax.text(0.13, -0.60, r'$\alpha$', fontsize=11)
    # P（杆中点竖直虚箭头）
    pm = C + 1.0 * d
    darrow(ax, pm + (0.02, -0.06), pm + (0.02, -0.48), lw=0.9)
    ax.text(pm[0] - 0.08, pm[1] - 0.68, r'$P$', fontsize=11)
    # R_B（B 处竖直虚箭头）
    pB = C + 2.06 * d + 0.02 * n
    darrow(ax, pB, pB + (0, 0.44), lw=0.9)
    ax.text(pB[0] + 0.09, pB[1] + 0.46, r'$R_B$', fontsize=11)
    # D、A、B 标注
    ax.text(C[0] + t0 * d[0] + 0.20, C[1] + t0 * d[1] + 0.04, r'$D$', fontsize=11)
    ax.text(-0.52, -2.28, r'$A$', fontsize=11)
    ax.text(pB[0] + 0.04, -2.30, r'$B$', fontsize=11)
    save(fig, 52)


# ---------------------------------------------------------------- 图53
def fig_53():
    fig, ax = new_ax(3.3, 2.9, (-0.10, 3.25), (-2.45, 0.50))
    B0 = np.array([0.21, -1.78])
    U1 = np.array([1.4125, 0.76])
    D3 = np.array([1.17, -0.05])
    H = 0.95
    wall = [B0, B0 + U1, B0 + U1 + (0, H), B0 + (0, H)]
    ax.add_line(Line2D([p[0] for p in wall] + [wall[0][0]],
                       [p[1] for p in wall] + [wall[0][1]], color='k', lw=1.0, zorder=1.5))
    flo = [B0, B0 + U1, B0 + U1 + D3, B0 + D3]
    ax.add_line(Line2D([p[0] for p in flo] + [flo[0][0]],
                       [p[1] for p in flo] + [flo[0][1]], color='k', lw=1.0, zorder=1.5))
    A = B0 + 0.133 * U1 + np.array([0, 0.525])
    Dp = B0 + 0.625 * U1 + np.array([0, 0.525])
    Bp = B0 + 0.753 * U1 + 0.455 * D3
    Cp = B0 + 0.203 * U1
    # 杆 AB（双线 + 端帽）
    u = Bp - A; u = u / np.linalg.norm(u)
    nv = np.array([-u[1], u[0]]) * 0.024
    for sg in (-1, 1):
        ax.add_line(Line2D([A[0] + sg * nv[0], Bp[0] + sg * nv[0]],
                           [A[1] + sg * nv[1], Bp[1] + sg * nv[1]], color='k', lw=1.2, zorder=2.4))
    ax.add_line(Line2D([A[0] - nv[0], A[0] + nv[0]], [A[1] - nv[1], A[1] + nv[1]], color='k', lw=1.2, zorder=2.4))
    ax.add_line(Line2D([Bp[0] - nv[0], Bp[0] + nv[0]], [Bp[1] - nv[1], Bp[1] + nv[1]], color='k', lw=1.2, zorder=2.4))
    ax.add_patch(Circle(Dp, 0.045, facecolor='white', edgecolor='k', lw=1.1, zorder=2.6))
    ax.add_patch(Circle(Cp, 0.045, facecolor='white', edgecolor='k', lw=1.1, zorder=2.6))
    ax.add_line(Line2D([A[0], Dp[0]], [A[1], Dp[1]], color='k', lw=0.9, zorder=2.2))
    ax.add_line(Line2D([Cp[0], Bp[0]], [Cp[1], Bp[1]], color='k', lw=0.9, zorder=2.2))
    # T_A（沿 AD 向上）
    uAD = (Dp - A) / np.linalg.norm(Dp - A)
    arrow(ax, A + 0.28 * uAD, A + 0.72 * uAD, lw=1.0, ms=9)
    ax.text(A[0] + 0.44 * uAD[0] - 0.06, A[1] + 0.44 * uAD[1] + 0.12, r'$T_A$', fontsize=11)
    # T_B（沿 B->C）
    uBC = (Cp - Bp) / np.linalg.norm(Cp - Bp)
    arrow(ax, Bp + 0.16 * uBC, Bp + 0.62 * uBC, lw=1.0, ms=9)
    ax.text(Bp[0] + 0.30 * uBC[0] + 0.10, Bp[1] + 0.30 * uBC[1] - 0.04, r'$T_B$', fontsize=11)
    # R_A（A 处水平虚箭线）
    darrow(ax, A + (0.06, 0.0), A + (0.50, 0.0), lw=0.9)
    ax.text(A[0] + 0.44, A[1] + 0.10, r'$R_A$', fontsize=11)
    # R_B（B 处竖直虚箭线）
    darrow(ax, Bp + (0, 0.05), Bp + (0, 0.62), lw=0.9)
    ax.text(Bp[0] + 0.06, Bp[1] + 0.68, r'$R_B$', fontsize=11)
    # P（杆中点竖直箭头）
    pm = (A + Bp) / 2
    arrow(ax, pm + (0, -0.05), pm + (0, -0.34), lw=1.0, ms=9)
    ax.text(pm[0] - 0.04, pm[1] - 0.55, r'$P$', fontsize=11)
    # alpha 弧（B 处，BA 与 BC 之间；角度走短弧）
    aA = np.degrees(np.arctan2((A - Bp)[1], (A - Bp)[0]))
    aC = np.degrees(np.arctan2((Cp - Bp)[1], (Cp - Bp)[0]))
    aC2 = aA + ang_norm(aC - aA)
    al = arc_pts(Bp, 0.50, aA, aC2, n=30)
    draw_poly(ax, al, lw=0.9, zorder=2.3) if False else draw_poly(ax, al, lw=0.9, z=2.3)
    amid = np.radians((aA + aC2) / 2)
    ax.text(Bp[0] + 0.58 * np.cos(amid), Bp[1] + 0.58 * np.sin(amid) + 0.02, r'$\alpha$', fontsize=11)
    # beta 弧（C 处，墙底线与绳之间）
    aB2 = np.degrees(np.arctan2((Bp - Cp)[1], (Bp - Cp)[0]))
    aU = np.degrees(np.arctan2(U1[1], U1[0]))
    be = arc_pts(Cp, 0.38, aB2, aU, n=30)
    draw_poly(ax, be, lw=0.9, z=2.3)
    bm = np.radians((aU + aB2) / 2)
    ax.text(Cp[0] + 0.30 * np.cos(bm), Cp[1] + 0.30 * np.sin(bm) + 0.05, r'$\beta$', fontsize=11)
    ax.text(A[0] - 0.17, A[1] - 0.05, r'$A$', fontsize=11)
    ax.text(Bp[0] + 0.08, Bp[1] - 0.03, r'$B$', fontsize=11)
    ax.text(Dp[0] + 0.01, Dp[1] + 0.13, r'$D$', fontsize=11)
    ax.text(Cp[0] - 0.07, Cp[1] + 0.15, r'$C$', fontsize=11)
    save(fig, 53)


# ---------------------------------------------------------------- 图54
def fig_54():
    fig, ax = new_ax(2.45, 2.7, (-0.80, 2.40), (-0.50, 2.28))
    g = -0.30
    Ax, Bx = (0.10, 1.90)
    Cx, Cy = (1.0, 1.95)
    w = 0.075
    ax.add_line(Line2D([-0.72, 2.32], [g, g], color='k', lw=1.4, zorder=2.0))
    hatch_along(ax, (-0.70, g - 0.005), (2.30, g - 0.005), (0.55, -0.55) / np.sqrt(.605),
                n=26, L=0.11, lw=0.8)

    def rod(P0, P1):
        P0 = np.asarray(P0, float); P1 = np.asarray(P1, float)
        u = P1 - P0; u = u / np.linalg.norm(u)
        nv = np.array([-u[1], u[0]])
        pa0, pb0 = P0 + (w / 2) * nv, P1 + (w / 2) * nv
        pa1, pb1 = P0 - (w / 2) * nv, P1 - (w / 2) * nv
        th = np.arctan2(u[1], u[0])
        cap0 = np.linspace(th + np.pi / 2, th + 3 * np.pi / 2, 24)
        cap1 = np.linspace(th - np.pi / 2, th + np.pi / 2, 24)
        pts = ([(P0[0] + (w / 2) * np.cos(a), P0[1] + (w / 2) * np.sin(a)) for a in cap0] +
               [tuple(pb0)] +
               [(P1[0] + (w / 2) * np.cos(a), P1[1] + (w / 2) * np.sin(a)) for a in cap1] +
               [tuple(pa1)])
        ax.add_patch(Polygon(pts, closed=True, facecolor='white', edgecolor='k', lw=1.3, zorder=2.4))

    rod((Ax, g), (Cx, Cy))
    rod((Bx, g), (Cx, Cy))
    # 绳 AB + 两个张力箭头
    ry = g + 0.09
    ax.add_line(Line2D([Ax + 0.04, Bx - 0.04], [ry, ry], color='k', lw=0.9, zorder=2.2))
    arrow(ax, (Ax + 0.38, ry), (Ax + 0.85, ry), lw=1.0, ms=9)
    arrow(ax, (Bx - 0.38, ry), (Bx - 0.85, ry), lw=1.0, ms=9)
    ax.text(Ax + 0.50, ry + 0.14, r'$T$', fontsize=11)
    ax.text(Bx - 0.72, ry + 0.14, r'$T$', fontsize=11)
    # F（AC 杆中点竖直向下）
    F0 = np.array([(Ax + Cx) / 2 + 0.02, (g + Cy) / 2 + 0.10])
    arrow(ax, F0, F0 + (0, -0.50), lw=1.0, ms=9)
    ax.text(F0[0] + 0.07, F0[1] - 0.62, r'$F$', fontsize=11)
    # R_C（沿 CB 延线，虚箭线）
    uCB = np.array([Cx - Bx, Cy - g]); uCB = uCB / np.linalg.norm(uCB)
    darrow(ax, np.array([Cx, Cy]) + 0.06 * uCB, np.array([Cx, Cy]) + 0.52 * uCB, lw=0.9)
    ax.text(Cx + 0.60 * uCB[0] - 0.34, Cy + 0.60 * uCB[1] + 0.04, r'$R_C$', fontsize=11)
    # R_A、R_B
    darrow(ax, (Ax - 0.02, g + 0.06), (Ax - 0.02, g + 0.50), lw=0.9)
    ax.text(Ax - 0.32, g + 0.52, r'$R_A$', fontsize=11)
    darrow(ax, (Bx + 0.02, g + 0.06), (Bx + 0.02, g + 0.50), lw=0.9)
    ax.text(Bx + 0.10, g + 0.52, r'$R_B$', fontsize=11)
    ax.text(Ax - 0.22, g - 0.05, r'$A$', fontsize=11)
    ax.text(Bx + 0.09, g - 0.05, r'$B$', fontsize=11)
    ax.text(Cx + 0.09, Cy + 0.01, r'$C$', fontsize=11)
    save(fig, 54)


# ---------------------------------------------------------------- 图55
def fig_55():
    fig, ax = new_ax(2.9, 1.75, (-0.55, 4.75), (-0.85, 2.35))
    P2 = np.array([0.0, 0.0]); P1 = np.array([4.2, 0.0]); T = np.array([2.55, 1.95])
    for p0, p1 in ((P2, P1), (P2, T), (T, P1)):
        ax.add_line(Line2D([p0[0], p1[0]], [p0[1], p1[1]], color='k', lw=1.3, zorder=2))
    a2 = np.degrees(np.arctan2((T - P2)[1], (T - P2)[0]))
    a1 = np.degrees(np.arctan2((T - P1)[1], (T - P1)[0]))
    arc2 = arc_pts(P2, 0.95, 0, a2, n=30)
    draw_poly(ax, arc2, lw=0.9, z=2.2)
    arc1 = arc_pts(P1, 0.95, a1, 180, n=30)
    draw_poly(ax, arc1, lw=0.9, z=2.2)
    am2 = np.radians(a2 / 2)
    ax.text(P2[0] + 1.28 * np.cos(am2) + 0.07, P2[1] + 1.28 * np.sin(am2) - 0.03, r'$\theta_2$', fontsize=11)
    am1 = np.radians((a1 + 180) / 2)
    ax.text(P1[0] + 1.28 * np.cos(am1) - 0.16, P1[1] + 1.28 * np.sin(am1) - 0.03, r'$\theta_1$', fontsize=11)
    u21 = (T - P2) / np.linalg.norm(T - P2)
    n21 = np.array([-u21[1], u21[0]])
    mid = P2 + 0.55 * (T - P2)
    ax.text(mid[0] + 0.16 * n21[0], mid[1] + 0.16 * n21[1], r'$r_2$', fontsize=11)
    u11 = (T - P1) / np.linalg.norm(T - P1)
    n11 = np.array([u11[1], -u11[0]])
    mid = P1 + 0.55 * (T - P1)
    ax.text(mid[0] + 0.16 * n11[0] - 0.02, mid[1] + 0.16 * n11[1], r'$r_1$', fontsize=11)
    ax.text(1.83, -0.40, r'$2\sigma$', fontsize=11)
    ax.text(-0.12, -0.46, r'$\alpha_2$', fontsize=11)
    ax.text(4.10, -0.46, r'$\alpha_1$', fontsize=11)
    save(fig, 55)


# ---------------------------------------------------------------- 图56
def fig_56():
    fig, ax = new_ax(2.65, 1.55, (-1.55, 2.35), (-1.55, 0.42))
    y0 = 0.0
    r = 0.072
    dx = 0.028
    x1, d1 = 0.0, -1.02
    x2, d2 = 0.92, -0.52
    for x, dd in ((x1, d1), (x2, d2)):
        ax.add_line(Line2D([x - dx, x - dx], [y0, dd], color='k', lw=1.1, zorder=2))
        ax.add_line(Line2D([x + dx, x + dx], [y0, dd], color='k', lw=1.1, zorder=2))
        ax.add_patch(Circle((x, dd - r * 0.55), r, facecolor='white', edgecolor='k',
                            lw=1.1, zorder=2.2))
    for xa, xb in ((-1.50, x1 - dx), (x1 + dx, x2 - dx), (x2 + dx, 2.30)):
        ax.add_line(Line2D([xa, xb], [y0, y0], color='k', lw=1.3, zorder=2))
    ax.text(x1 + 0.10, d1 - 0.18, r'$w_0$', fontsize=11)
    # 复变量 w 标记（独立小圆）
    ax.add_patch(Circle((1.80, -0.52), 0.155, facecolor='white', edgecolor='k', lw=1.1, zorder=2.2))
    ax.text(1.80, -0.575, r'$w$', fontsize=11, ha='center', zorder=2.3)
    save(fig, 56)


if __name__ == '__main__':
    import sys
    which = sys.argv[1:] if len(sys.argv) > 1 else []
    fns = {43: fig_43, 44: fig_44, 45: fig_45, 46: fig_46, 47: fig_47, 48: fig_48,
           49: fig_49, 50: fig_50, 51: fig_51, 52: fig_52, 53: fig_53, 54: fig_54,
           55: fig_55, 56: fig_56}
    for n, fn in fns.items():
        if which and str(n) not in which:
            continue
        fn()
        print(f'fig{n} done')
